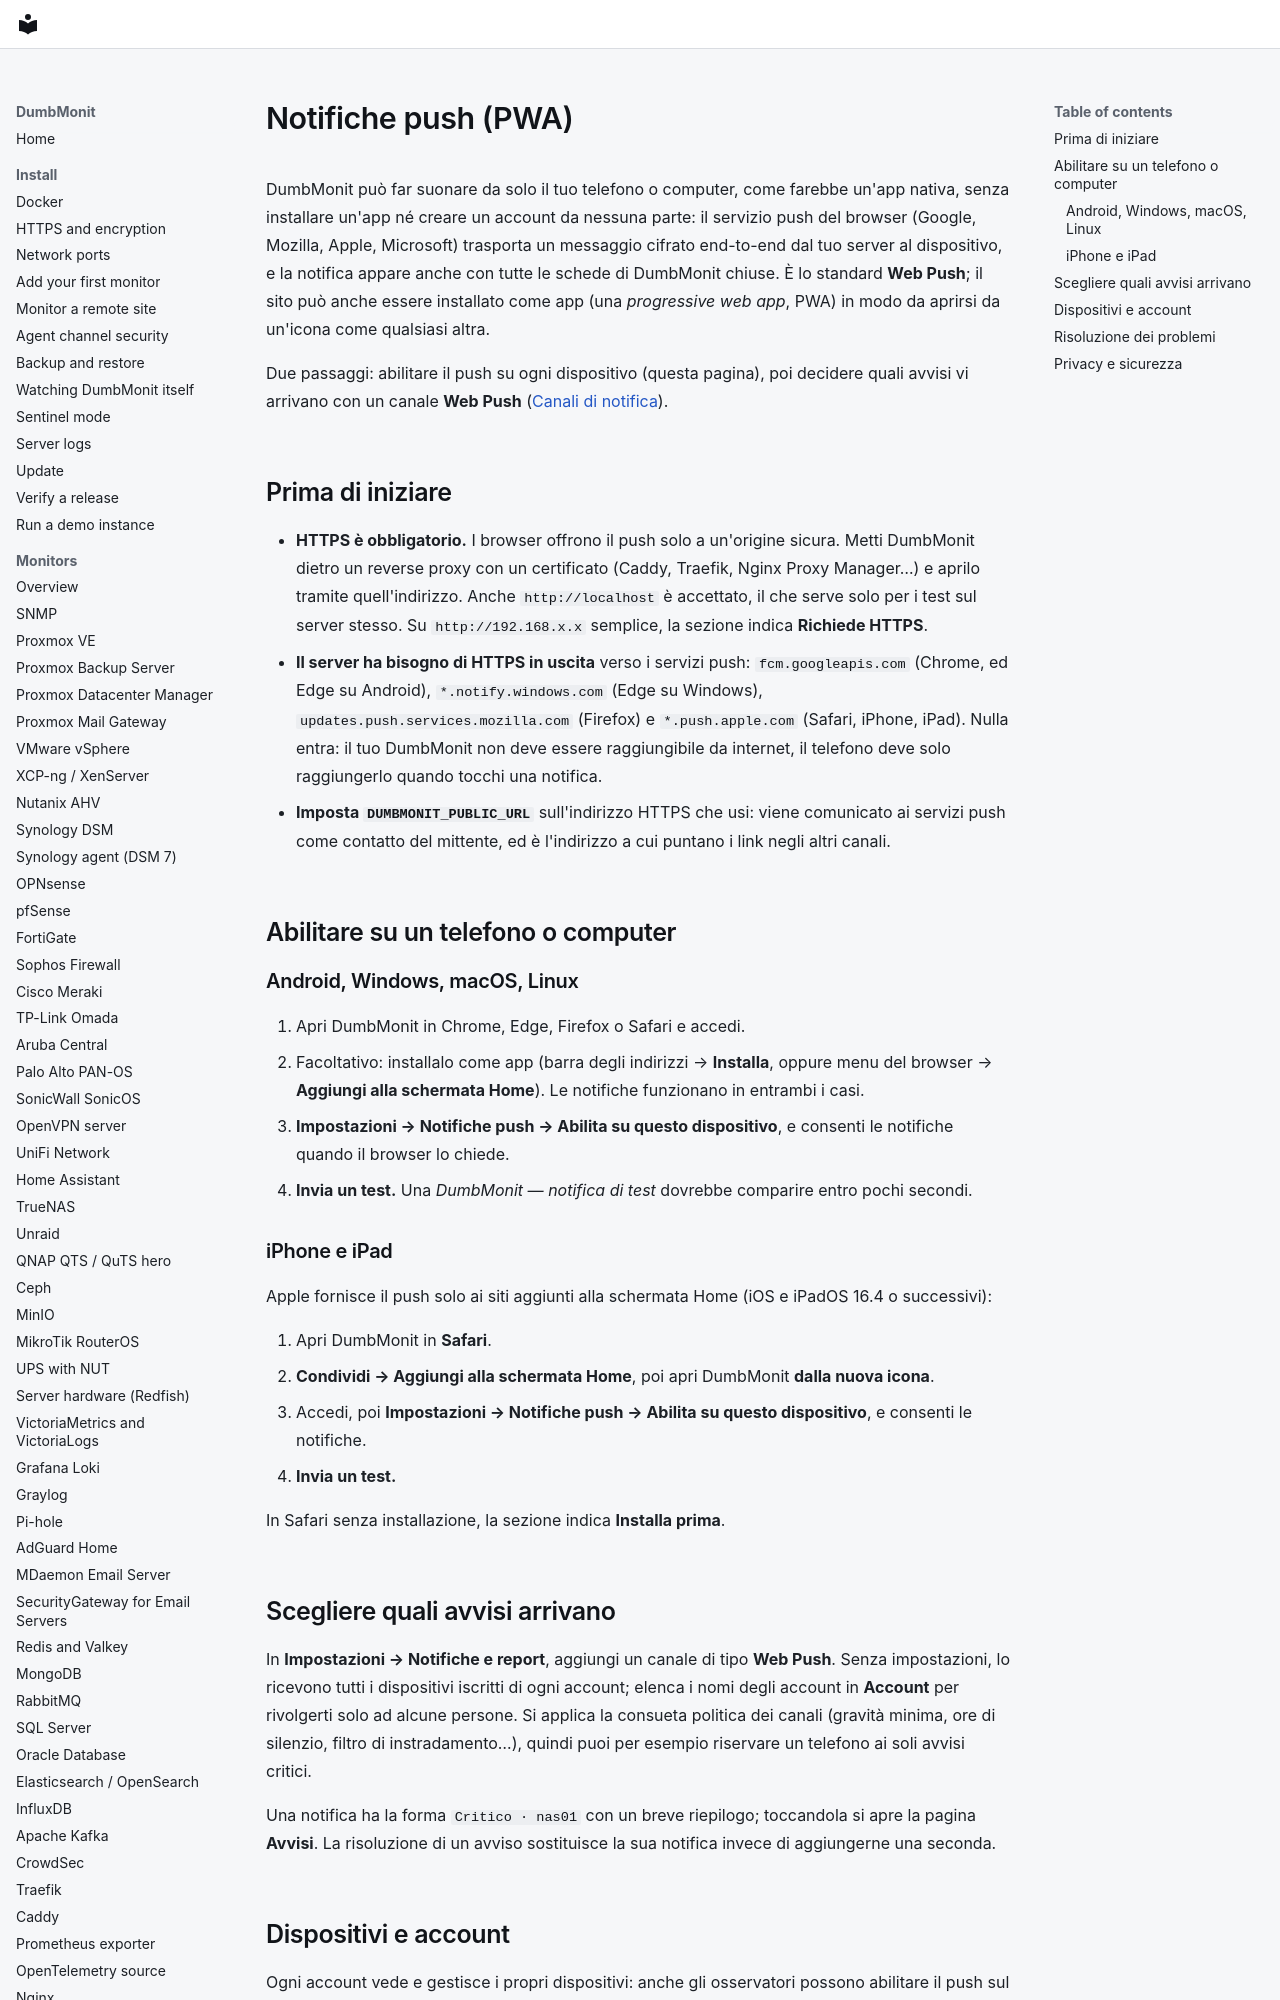

repository: laupernoe/dumbmonit · page: using/push-notifications.it/index.html · generator: mkdocs

# Notifiche push (PWA)

DumbMonit può far suonare da solo il tuo telefono o computer, come farebbe
un'app nativa, senza installare un'app né creare un account da nessuna parte: il
servizio push del browser (Google, Mozilla, Apple, Microsoft) trasporta un
messaggio cifrato end-to-end dal tuo server al dispositivo, e la notifica appare
anche con tutte le schede di DumbMonit chiuse. È lo standard **Web Push**; il
sito può anche essere installato come app (una *progressive web app*, PWA) in
modo da aprirsi da un'icona come qualsiasi altra.

Due passaggi: abilitare il push su ogni dispositivo (questa pagina), poi
decidere quali avvisi vi arrivano con un canale **Web Push**
([Canali di notifica](../notifications.md#web-push)).

## Prima di iniziare

- **HTTPS è obbligatorio.** I browser offrono il push solo a un'origine sicura.
  Metti DumbMonit dietro un reverse proxy con un certificato (Caddy, Traefik,
  Nginx Proxy Manager…) e aprilo tramite quell'indirizzo. Anche
  `http://localhost` è accettato, il che serve solo per i test sul server
  stesso. Su `http://192.168.x.x` semplice, la sezione indica **Richiede HTTPS**.
- **Il server ha bisogno di HTTPS in uscita** verso i servizi push:
  `fcm.googleapis.com` (Chrome, ed Edge su Android), `*.notify.windows.com`
  (Edge su Windows), `updates.push.services.mozilla.com` (Firefox) e
  `*.push.apple.com` (Safari, iPhone, iPad). Nulla entra: il tuo DumbMonit non
  deve essere raggiungibile da internet, il telefono deve solo raggiungerlo
  quando tocchi una notifica.
- **Imposta `DUMBMONIT_PUBLIC_URL`** sull'indirizzo HTTPS che usi: viene
  comunicato ai servizi push come contatto del mittente, ed è l'indirizzo a cui
  puntano i link negli altri canali.

## Abilitare su un telefono o computer

### Android, Windows, macOS, Linux

1. Apri DumbMonit in Chrome, Edge, Firefox o Safari e accedi.
2. Facoltativo: installalo come app (barra degli indirizzi → **Installa**, oppure
   menu del browser → **Aggiungi alla schermata Home**). Le notifiche
   funzionano in entrambi i casi.
3. **Impostazioni → Notifiche push → Abilita su questo dispositivo**, e consenti
   le notifiche quando il browser lo chiede.
4. **Invia un test.** Una *DumbMonit — notifica di test* dovrebbe comparire
   entro pochi secondi.
